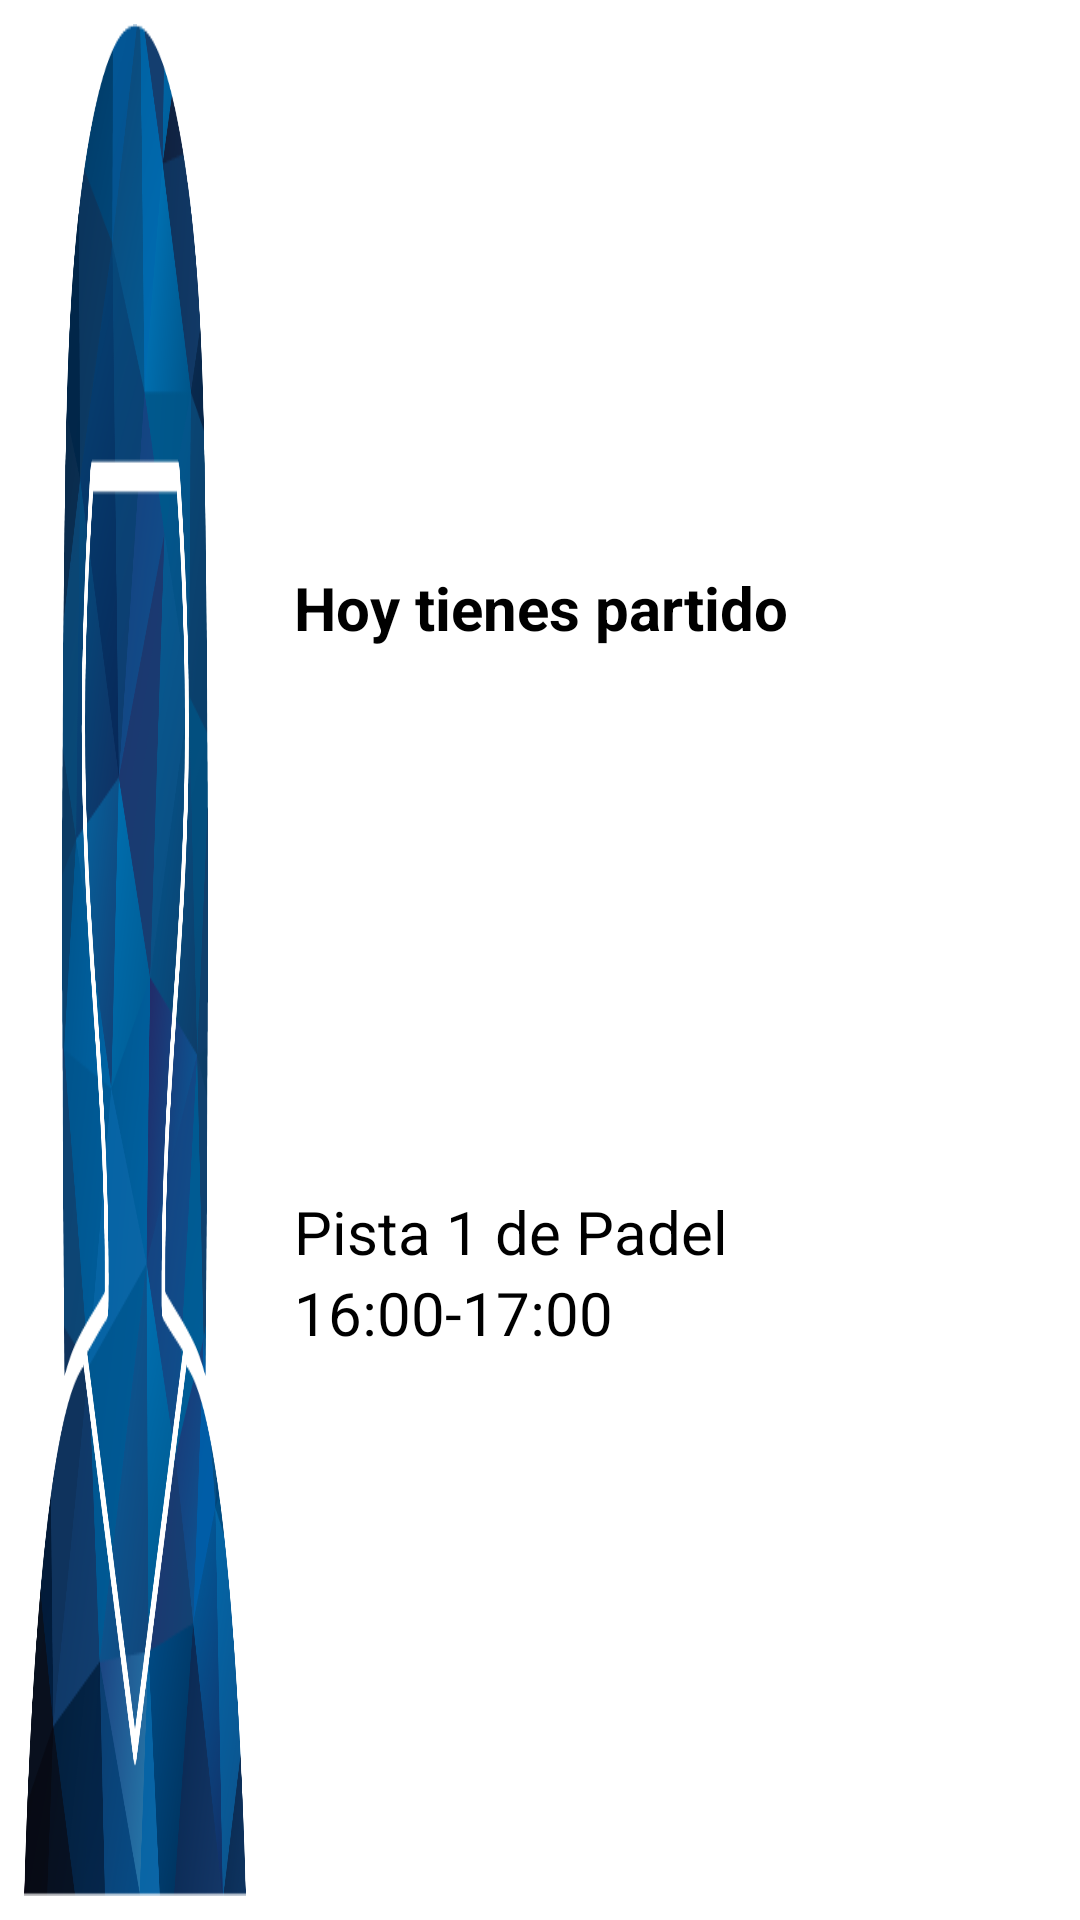

Produce the Android XML layout that renders to this screen, including the resource entries it uses.
<!-- AndroidManifest.xml: application theme Prueba -->
<!-- res/layout/fila_notificacion.xml -->
<?xml version="1.0" encoding="utf-8"?>
<androidx.cardview.widget.CardView
    xmlns:android="http://schemas.android.com/apk/res/android"
    android:layout_width="match_parent"
    android:layout_height="100dp"
    xmlns:app="http://schemas.android.com/apk/res-auto"
    android:padding="16dp"
    android:layout_margin="8dp"
    android:layout_marginBottom="0dp"
    app:cardCornerRadius="0dp"
    android:clickable="true"
    android:focusable="true">

    <LinearLayout
        android:layout_width="match_parent"
        android:layout_height="match_parent"
        android:orientation="horizontal"
        android:id="@+id/fila_notificacion"
        android:background="@android:color/white">

        
        <LinearLayout
            android:layout_width="0dp"
            android:layout_height="match_parent"
            android:layout_weight="0.2"
            android:paddingLeft="8dp"
            android:paddingRight="8dp"
            android:paddingTop="8dp"
            android:paddingBottom="8dp">

            <ImageView
                android:id="@+id/icono_noti"
                android:layout_width="match_parent"
                android:layout_height="match_parent"
                android:layout_gravity="center"
                android:gravity="center"
                android:background="@drawable/male_ic"/>
        </LinearLayout>

        
        <LinearLayout
            android:orientation="vertical"
            android:layout_width="0dp"
            android:layout_weight="0.6"
            android:layout_height="match_parent"
            android:padding="8dp">

            <TextView
                android:layout_width="wrap_content"
                android:layout_height="0dp"
                android:layout_weight="0.33"
                android:ems="15"
                android:text="Hoy tienes partido"
                android:textColor="@android:color/black"
                android:gravity="bottom"
                android:textSize="20sp"
                android:textStyle="bold"/>

            <TextView
                android:id="@+id/pista_notificacion"
                android:layout_width="wrap_content"
                android:layout_height="0dp"
                android:layout_weight="0.33"
                android:ems="15"
                android:text="Pista 1 de Padel"
                android:textColor="@android:color/black"
                android:gravity="bottom"
                android:textSize="20sp"/>

            

            <TextView
                android:id="@+id/horario_notificacion"
                android:layout_width="match_parent"
                android:layout_height="0dp"
                android:layout_weight="0.33"
                android:text="16:00-17:00"
                android:textColor="@android:color/black"
                android:textSize="20sp"/>

        </LinearLayout>

    </LinearLayout>

</androidx.cardview.widget.CardView>
<!-- resources referenced by this layout -->
<resources>
  <!-- drawable male_ic: png bitmap (drawable, 110632 bytes) -->
  <style name="Prueba" parent="Theme.AppCompat.Light.NoActionBar">
          
          <item name="colorPrimary">@color/colorPrimary</item>
          <item name="colorPrimaryDark">@color/colorPrimaryDark</item>
          <item name="colorAccent">@color/colorAccent</item>
      </style>
  <color name="colorPrimary">#3D8AF7</color>
  <color name="colorPrimaryDark">#000000</color>
  <color name="colorAccent">#000000</color>
</resources>
